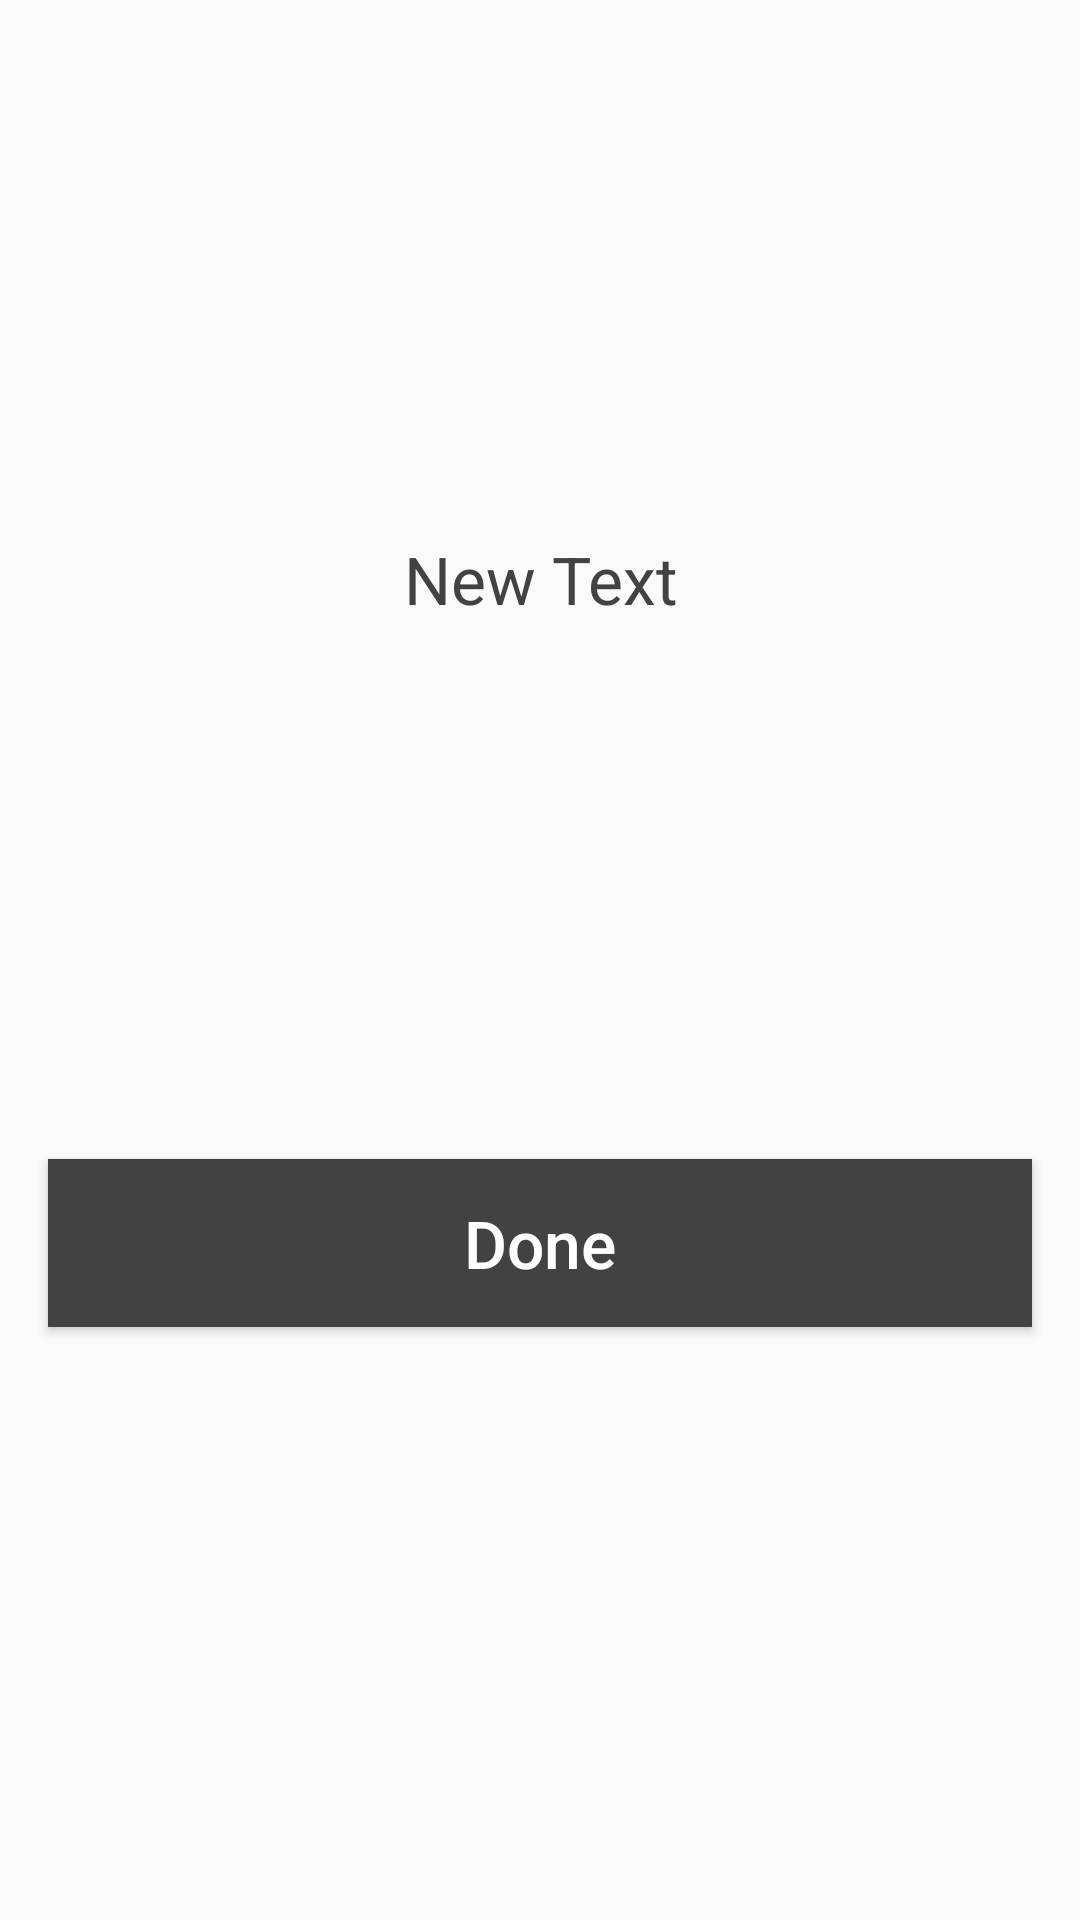

The Android layout XML behind this screen, and the referenced resources:
<!-- AndroidManifest.xml: application theme AppTheme -->
<!-- res/layout/fragment_simple.xml -->
<?xml version="1.0" encoding="utf-8"?>
<LinearLayout xmlns:android="http://schemas.android.com/apk/res/android"
    android:orientation="vertical" android:layout_width="match_parent"
    android:layout_height="match_parent"
    android:gravity="center_vertical">

    <TextView
        android:layout_width="wrap_content"
        android:layout_height="wrap_content"
        android:text="New Text"
        android:id="@+id/description"
        android:layout_gravity="center_horizontal"
        android:layout_weight="1"
        android:gravity="center"
        android:textSize="22sp"
        android:textColor="@color/dark_button" />

    <Button
        android:layout_width="match_parent"
        android:layout_height="56dp"
        android:text="@string/done"
        android:id="@+id/done"
        android:layout_gravity="center_horizontal"
        android:background="@drawable/dark_button"
        android:layout_marginLeft="16dp"
        android:layout_marginRight="16dp"
        android:textColor="@android:color/white"
        android:textSize="22sp"
        android:textAllCaps="false"/>

    <TextView
        android:layout_width="wrap_content"
        android:layout_height="wrap_content"
        android:layout_weight="0.5" />
</LinearLayout>
<!-- resources referenced by this layout -->
<resources>
  <color name="dark_button">#424242</color>
  <!-- drawable dark_button (drawable) -->
  <?xml version="1.0" encoding="utf-8"?>
  <selector xmlns:android="http://schemas.android.com/apk/res/android">
      <item android:state_pressed="true"
          android:drawable="@color/gray"/>
  
      <item android:state_activated="true"
          android:drawable="@color/gray"/>
  
      <item android:drawable="@color/dark_button"/>
  </selector>
  <string name="done">Done</string>
  <style name="AppTheme" parent="Theme.AppCompat.Light.DarkActionBar">
          
          <item name="colorPrimary">@color/colorPrimary</item>
          <item name="colorPrimaryDark">@color/colorPrimaryDark</item>
          <item name="colorAccent">@color/colorAccent</item>
  
          <item name="android:windowContentTransitions">true</item>
          <item name="android:windowAllowEnterTransitionOverlap">true</item>
  
          <item name="windowActionBar">false</item>
          <item name="windowNoTitle">true</item>
      </style>
  <color name="gray">#757575</color>
  <color name="colorPrimary">#3F51B5</color>
  <color name="colorPrimaryDark">#303F9F</color>
  <color name="colorAccent">#FF4081</color>
</resources>
